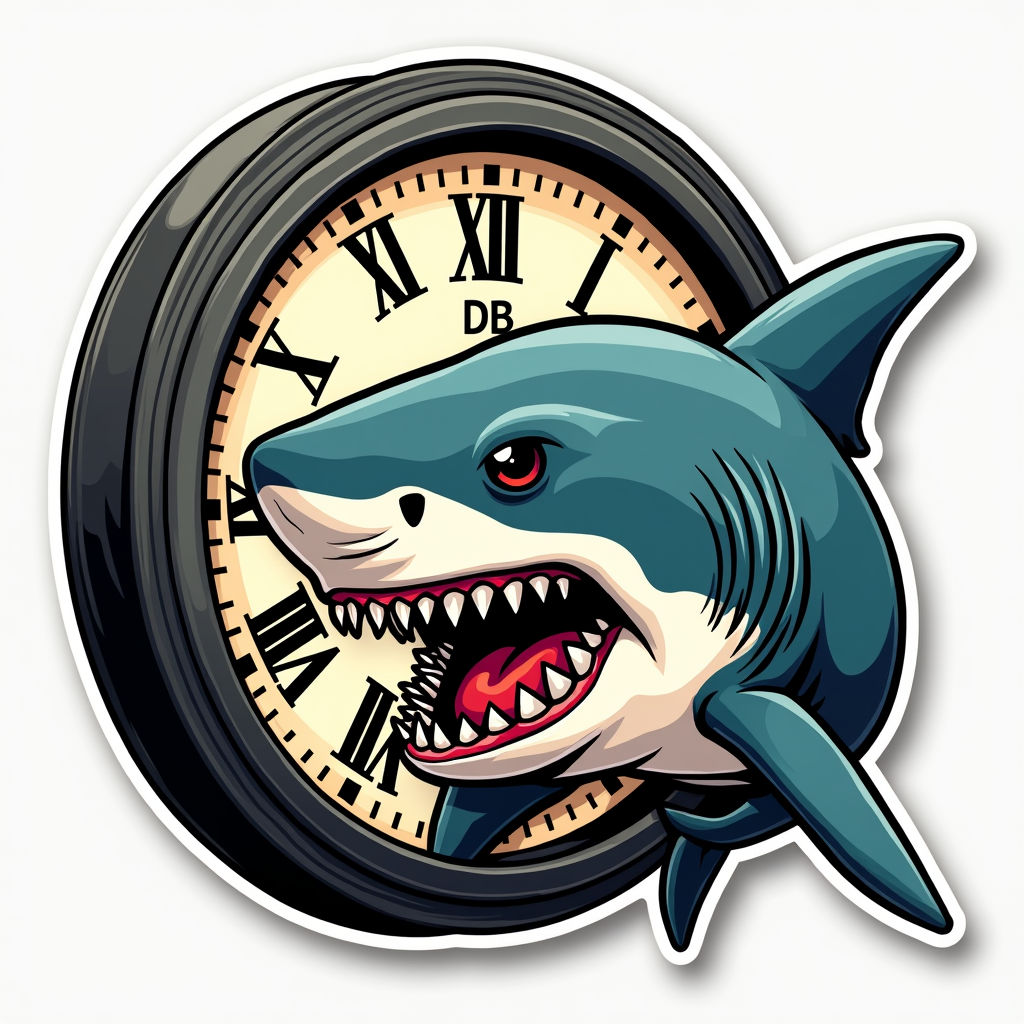
Generation parameters embedded in this image by ComfyUI (PNG 'prompt' text chunk: the API-format workflow graph, JSON):
{"6":{"inputs":{"text":"American Traditional_Retro_Tattoo Art style logo of a great white shark biting into a classic German railroad station clock. The shark has a greedy, evil expression with solid black eyes. Rendered with bold black outlines and a vibrant color palette. The clock face features the \"DB\" (Deutsche Bahn) logo at the 12 o'clock position. High detail. The design is presented as a 'die-cut' sticker with a simple background, perfect for a GitHub profile picture.","clip":["11",0]},"class_type":"CLIPTextEncode","_meta":{"title":"CLIP Text Encode (Positive Prompt)"}},"8":{"inputs":{"samples":["13",0],"vae":["10",0]},"class_type":"VAEDecode","_meta":{"title":"VAE Decode"}},"9":{"inputs":{"filename_prefix":"v2-prompt1","images":["8",0]},"class_type":"SaveImage","_meta":{"title":"Save Image"}},"10":{"inputs":{"vae_name":"flux/black-forest-labs--flux.1-dev-vae.safetensors"},"class_type":"VAELoader","_meta":{"title":"Load VAE"}},"11":{"inputs":{"clip_name1":"flux/comfyanonymous--t5xxl_fp16.safetensors","clip_name2":"flux/comfyanonymous--clip_l.safetensors","type":"flux","device":"default"},"class_type":"DualCLIPLoader","_meta":{"title":"DualCLIPLoader"}},"12":{"inputs":{"unet_name":"flux/black-forest-labs--flux.1-dev.safetensors","weight_dtype":"default"},"class_type":"UNETLoader","_meta":{"title":"Load Diffusion Model"}},"13":{"inputs":{"noise":["25",0],"guider":["22",0],"sampler":["16",0],"sigmas":["17",0],"latent_image":["27",0]},"class_type":"SamplerCustomAdvanced","_meta":{"title":"SamplerCustomAdvanced"}},"16":{"inputs":{"sampler_name":"euler"},"class_type":"KSamplerSelect","_meta":{"title":"KSamplerSelect"}},"17":{"inputs":{"scheduler":"simple","steps":45,"denoise":1.0,"model":["30",0]},"class_type":"BasicScheduler","_meta":{"title":"BasicScheduler"}},"22":{"inputs":{"model":["30",0],"conditioning":["26",0]},"class_type":"BasicGuider","_meta":{"title":"BasicGuider"}},"25":{"inputs":{"noise_seed":838785702108999},"class_type":"RandomNoise","_meta":{"title":"RandomNoise"}},"26":{"inputs":{"guidance":3.5,"conditioning":["6",0]},"class_type":"FluxGuidance","_meta":{"title":"FluxGuidance"}},"27":{"inputs":{"width":1024,"height":1024,"batch_size":1},"class_type":"EmptySD3LatentImage","_meta":{"title":"EmptySD3LatentImage"}},"30":{"inputs":{"max_shift":1.15,"base_shift":0.5,"width":1024,"height":1024,"model":["12",0]},"class_type":"ModelSamplingFlux","_meta":{"title":"ModelSamplingFlux"}}}